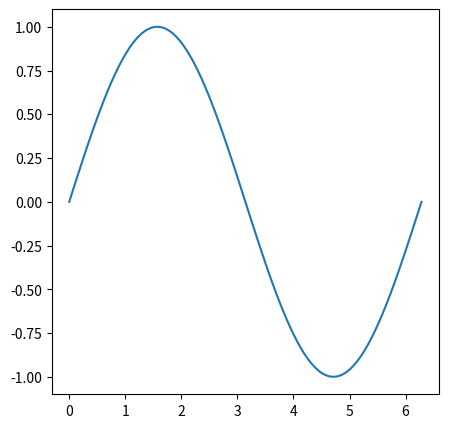
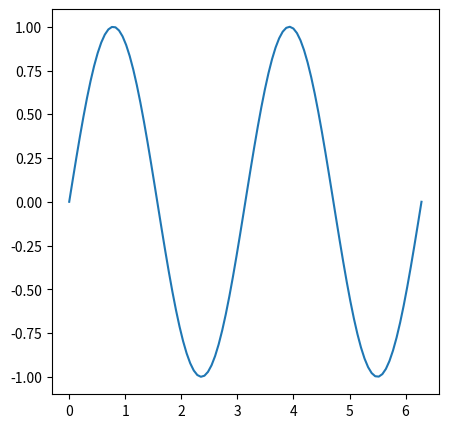
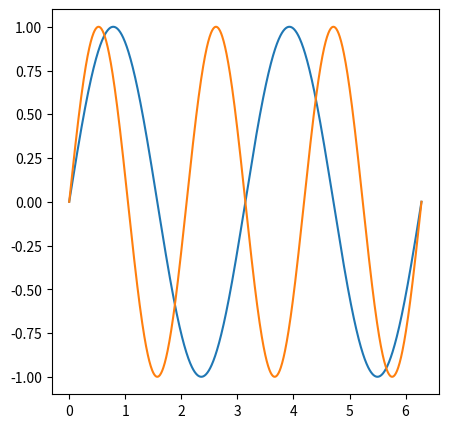
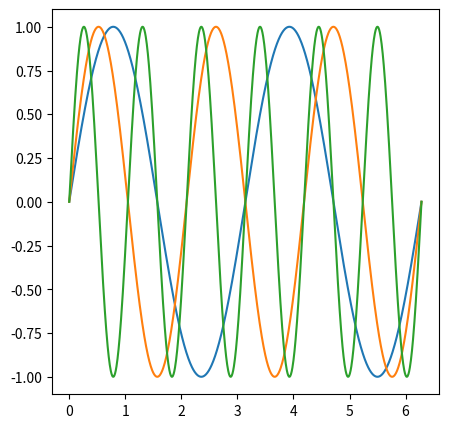
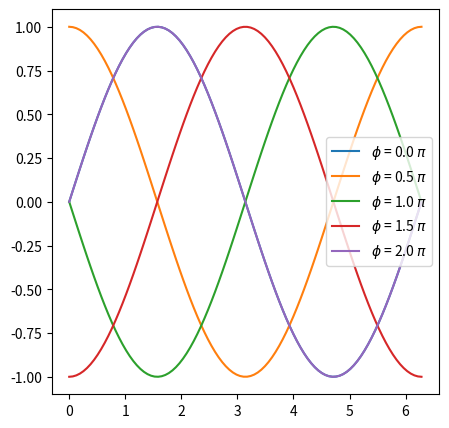
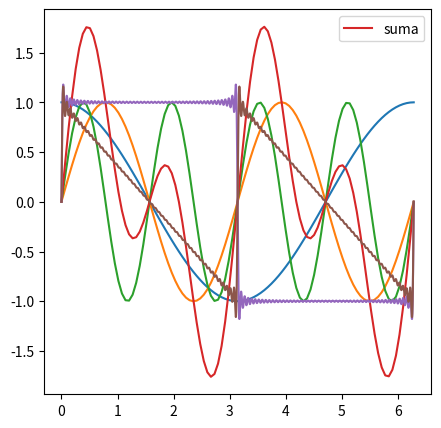

These charts were generated, in order, by the following Python code: (Note: this script raises an exception after producing the figures.)
import numpy as np
np.set_printoptions(legacy='1.25')
import matplotlib.pyplot as plt
import scipy as sp

x = np.linspace(0, 2*np.pi, 100)
y = np.sin(x)

plt.figure(figsize=(5, 5))
plt.plot(x, y)
plt.show()

f = 2
x = np.linspace(0, 2*np.pi, 100)
y = np.sin(f*x)

plt.figure(figsize=(5, 5))
plt.plot(x, y)
plt.show()

f1 = 2
f2 = 3
x = np.linspace(0, 2*np.pi, 1000)
y1 = np.sin(f1*x)
y2 = np.sin(f2*x)

plt.figure(figsize=(5, 5))
plt.plot(x, y1)
plt.plot(x, y2)
plt.show()

f3 = 6
y3 = np.sin(f3*x)

plt.figure(figsize=(5, 5))
plt.plot(x, y1)
plt.plot(x, y2)
plt.plot(x, y3)
plt.show()

phis = np.linspace(0, 2*np.pi, 5)
x = np.linspace(0, 2*np.pi, 100)
plt.figure(figsize=(5, 5))
for phi in phis:
    y = np.sin(x+phi)
    plt.plot(x, y, label=r"$\phi$ = "+str(phi/np.pi)+r" $\pi$")
    # plt.plot(x, y, label=f"$\phi$ = {phi/np.pi} $\pi$")
plt.legend()
plt.show()

plt.figure(figsize=(5, 5))
plt.plot(x, np.cos(x))
plt.show()

freqs = [2, 4]
ys = np.empty((len(freqs), len(x)))
for f in np.arange(len(freqs)):
    y = np.sin(freqs[f]*x)
    plt.plot(x, y)
    ys[f] = y
y_sum = np.sum(ys, axis=0)
plt.plot(x, y_sum, label='suma')
plt.legend()
plt.show()

Nf = 100
freqs = np.arange(1, Nf, 2)
x = np.linspace(0, 2*np.pi, 10000)
ys = np.empty((len(freqs), len(x)))
for f in np.arange(len(freqs)):
    y = 4/(np.pi*(freqs[f]))*np.sin(freqs[f]*x)
    # plt.plot(x, y)
    ys[f] = y
y_sum = np.sum(ys, axis=0)
plt.plot(x, y_sum)
plt.show()

Nf = 100
freqs = np.arange(2, Nf, 2)
x = np.linspace(0, 2*np.pi, 10000)
ys = np.empty((len(freqs), len(x)))
for f in np.arange(len(freqs)):
    y = 4/(np.pi*(freqs[f]))*np.sin(freqs[f]*x)
    # plt.plot(x, y)
    ys[f] = y
y_sum = np.sum(ys, axis=0)
plt.plot(x, y_sum)
plt.show()

from IPython.display import Audio
from scipy.io.wavfile import write

# Función para generar una onda sinusoidal
def generar_sinusoidal(frecuencia, duracion, fs=44100):
    t = np.linspace(0, duracion, int(fs*duracion), endpoint=False)
    onda = np.sin(2 * np.pi * frecuencia * t)
    return onda, fs

# Función para reproducir el sonido en Python usando IPython.display
def reproducir_onda(onda, fs):
    # Guardamos la onda en un archivo temporal
    write("sonido.wav", fs, np.int16(onda * 32767))
    return Audio("sonido.wav")

# Parámetros de ejemplo
frecuencia = 440  # Frecuencia en Hz (La estándar)
duracion = 2.0  # Duración en segundos

# Generar la onda
onda, fs = generar_sinusoidal(frecuencia, duracion)

# Reproducir la onda en Jupyter
reproducir_onda(onda, fs)

# Graficar la onda
plt.plot(onda[:1000])  # Graficamos los primeros 1000 puntos
plt.title(f"Onda Sinusoidal de {frecuencia} Hz")
plt.xlabel("Muestras")
plt.ylabel("Amplitud")
plt.show()

# # # COMPLETAR

# Generar dos ondas con una quinta perfecta (frecuencia2 = 3/2 * frecuencia1)
frecuencia1 = 440  # La estándar
frecuencia2 = frecuencia1 * 3/2  # Quinta perfecta

# Generar las ondas
onda1, fs = generar_sinusoidal(frecuencia1, duracion)
onda2, fs = generar_sinusoidal(frecuencia2, duracion)

# Sumar las ondas para generar armonías
onda_armonia = onda1 + onda2

# Reproducir la armonía
reproducir_onda(onda_armonia, fs)

# # # COMPLETAR

# Generar dos ondas con frecuencias cercanas
frecuencia1 = 440  # La estándar
frecuencia2 = 442  # Frecuencia cercana (batido)

# Generar las ondas
onda1, fs = generar_sinusoidal(frecuencia1, duracion)
onda2, fs = generar_sinusoidal(frecuencia2, duracion)

# Sumar las ondas para generar batidos
onda_batido = onda1 + onda2

# Reproducir los batidos
reproducir_onda(onda_batido, fs)

# Graficar la onda
t = np.linspace(0, duracion, int(fs*duracion), endpoint=False)
plt.plot(t, onda_batido)  # Graficamos los primeros 1000 puntos
plt.xlabel("Tiempo [seg]", fontsize=16)
plt.ylabel("Amplitud", fontsize=16)
plt.show()

# Generar onda cuadrada
Nf = 1000
frecuencia = 1
frecuencias = np.arange(frecuencia, Nf*frecuencia, 2*frecuencia)
onda_cuadrada = np.empty(())
for f in frecuencias:
    onda, fs = generar_sinusoidal(f, duracion)
    amplitud = 4/(np.pi*f)
    onda_cuadrada = onda_cuadrada + amplitud*onda
# Reproducir la armonía
reproducir_onda(onda_cuadrada, fs)

plt.plot(onda_cuadrada)
plt.xlabel("Muestras")
plt.ylabel("Amplitud")
plt.show()

def trapezoidal_rule(f, a, b, n):
    # Calcular la longitud del subintervalo
    h = (b - a) / n
    # Calcular los puntos de evaluación
    x = np.linspace(a, b, n + 1)
    # Calcular los valores de la función en los puntos
    y = f(x)
    # Aplicar la regla del trapecio compuesta
    integral = (h / 2) * (y[0] + 2 * np.sum(y[1:n]) + y[n])
    return integral

# Ejemplo de uso
f = lambda x: np.sin(x)  # Definir la función a integrar
a = 0                     # Límite inferior
b = np.pi                 # Límite superior
n = 100                   # Número de subintervalos

resultado = trapezoidal_rule(f, a, b, n)
print(f'La integral aproximada es: {resultado}')

# # # COMPLETAR

# # # COMPLETAR

# # # COMPLETAR

# # # COMPLETAR

# # # COMPLETAR

# # # COMPLETAR

